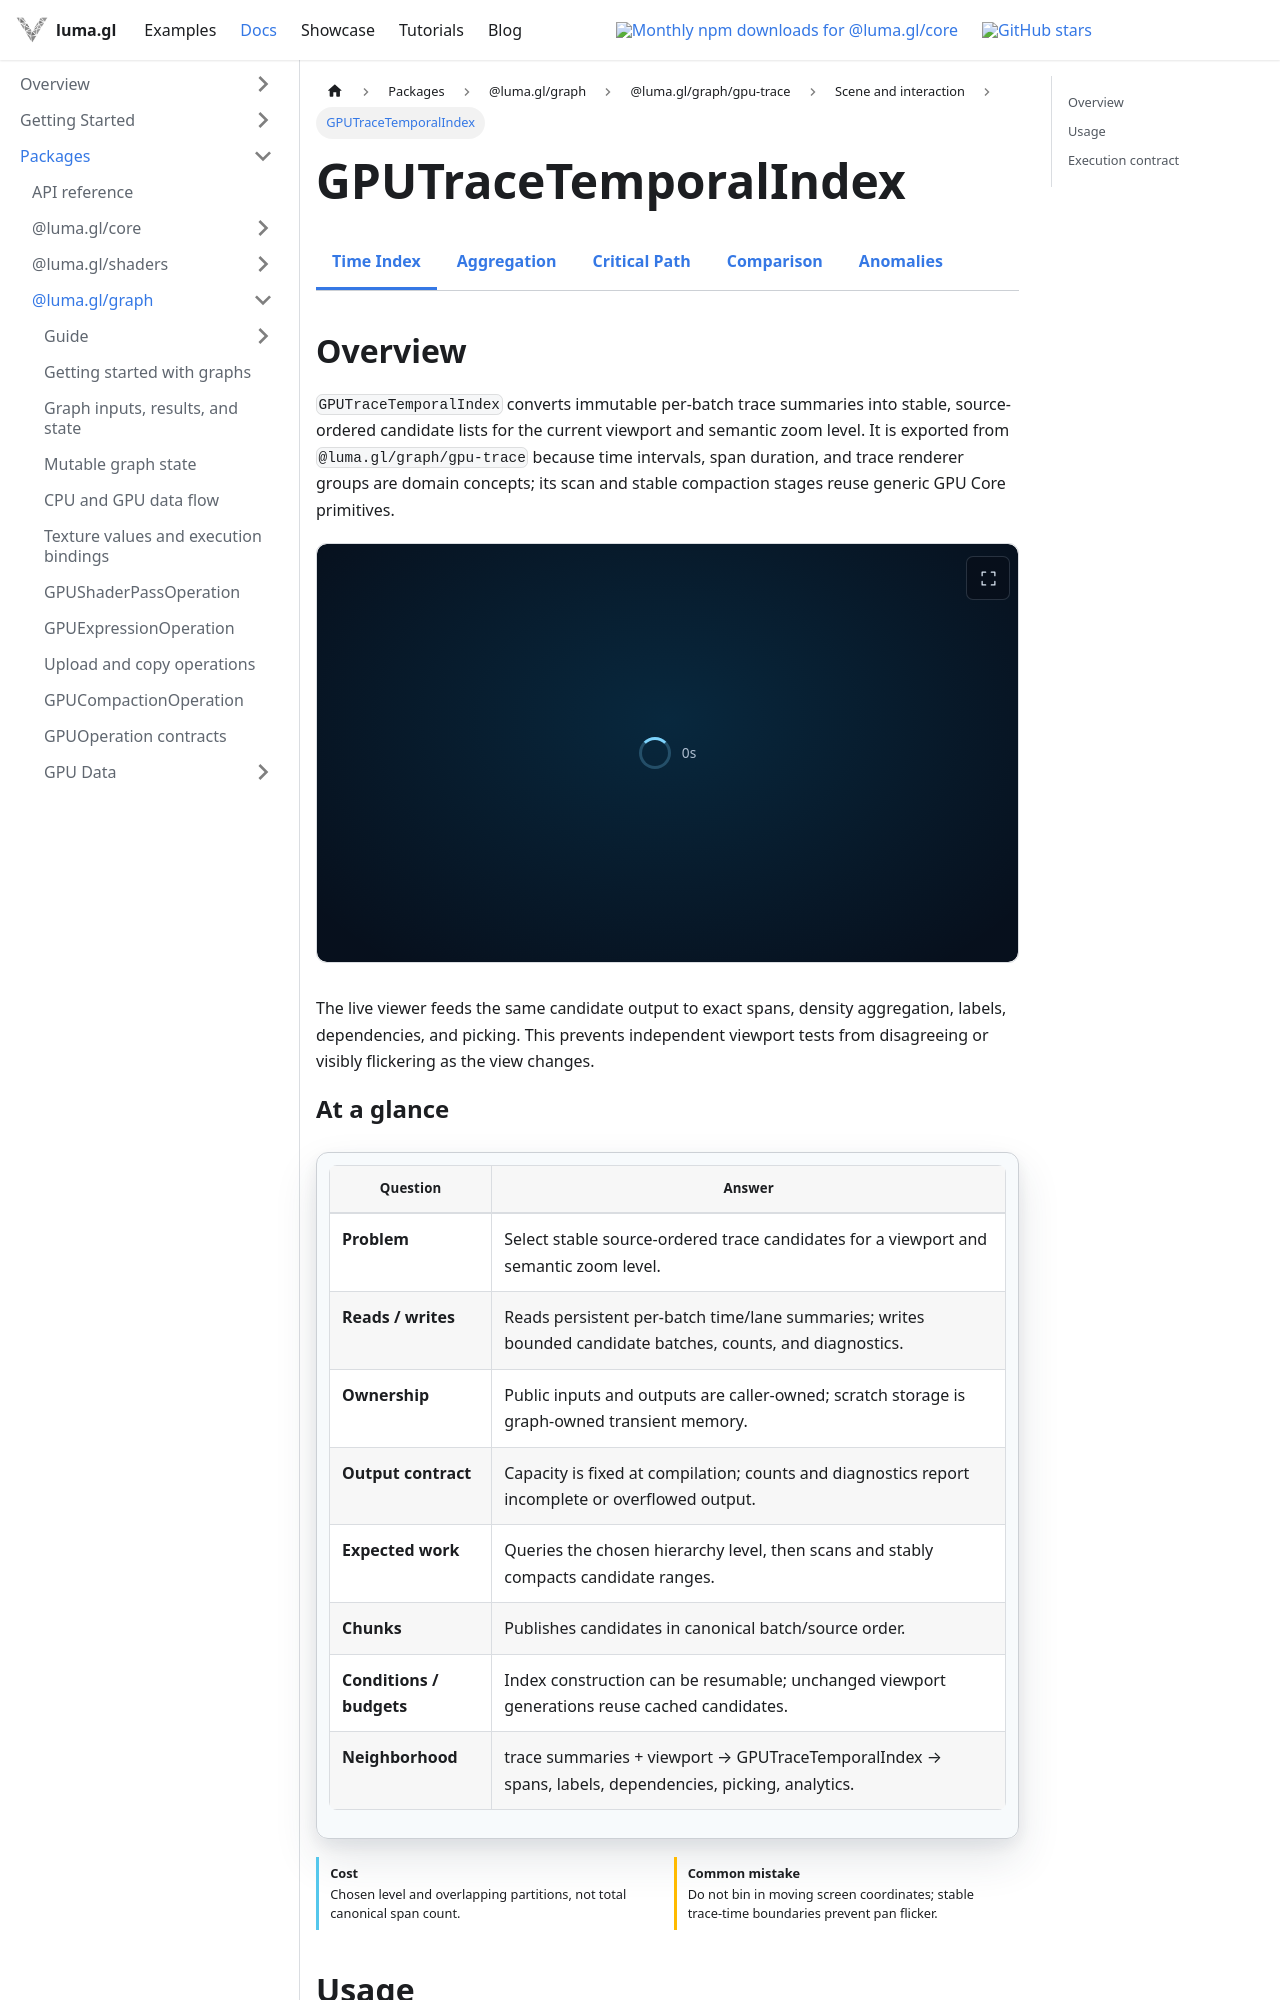

repository: visgl/luma.gl · page: next/docs/api-reference/experimental/gpu-trace/temporal-index.html · generator: docusaurus

import {ExperimentalDocsTabs} from '@site/src/components/docs/experimental-docs-tabs';
import {GPUOperationContract} from '@site/src/components/docs/gpu-operation-contract';
import {GPUTraceViewerExample} from '@site/src/examples';

# GPUTraceTemporalIndex

<ExperimentalDocsTabs active="trace-temporal-index" />

## Overview

`GPUTraceTemporalIndex` converts immutable per-batch trace summaries into stable, source-ordered
candidate lists for the current viewport and semantic zoom level. It is exported from
`@luma.gl/graph/gpu-trace` because time intervals, span duration, and trace renderer groups
are domain concepts; its scan and stable compaction stages reuse generic GPU Core primitives.

<GPUTraceViewerExample embedded />

The live viewer feeds the same candidate output to exact spans, density aggregation, labels,
dependencies, and picking. This prevents independent viewport tests from disagreeing or visibly
flickering as the view changes.

<GPUOperationContract operation="gpu-trace-temporal-index" />
